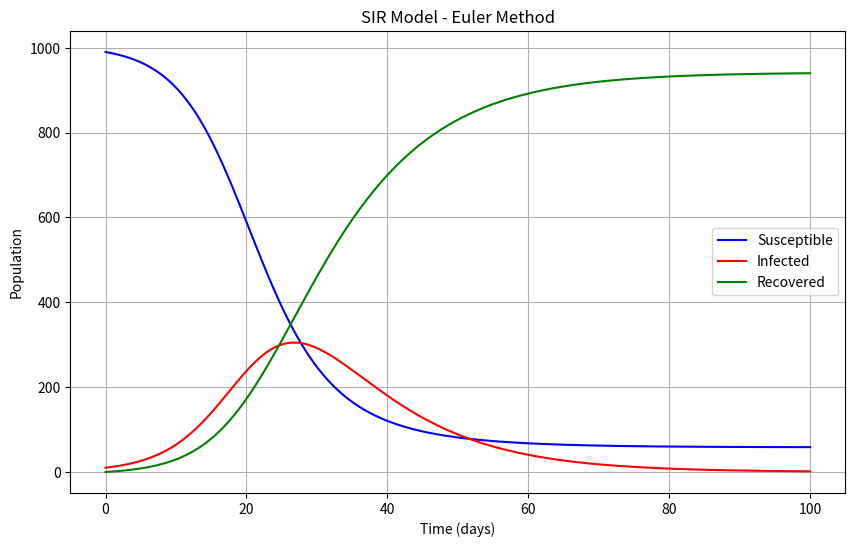

Source code (Python):
import numpy as np
import matplotlib.pyplot as plt

class SIRModelEuler:
    def __init__(self, beta, gamma, S0, I0, R0):
        self.beta = beta
        self.gamma = gamma
        self.S0 = S0
        self.I0 = I0
        self.R0 = R0
        self.N = S0 + I0 + R0

    def derivatives(self, state):
        S, I, R = state
        S /= self.N
        I /= self.N
        R /= self.N

        dSdt = -self.beta * S * I * self.N
        dIdt = self.beta * S * I * self.N - self.gamma * I * self.N
        dRdt = self.gamma * I * self.N

        return np.array([dSdt, dIdt, dRdt])

    def euler_method(self, t_span, h):
        t_start, t_end = t_span
        n_steps = int((t_end - t_start) / h) + 1

        t_values = np.linspace(t_start, t_end, n_steps)
        S_values = np.zeros(n_steps)
        I_values = np.zeros(n_steps)
        R_values = np.zeros(n_steps)

        S_values[0] = self.S0
        I_values[0] = self.I0
        R_values[0] = self.R0

        for i in range(1, n_steps):
            state = np.array([S_values[i-1], I_values[i-1], R_values[i-1]])
            derivatives = self.derivatives(state)

            S_values[i] = max(0, min(self.N, S_values[i-1] + h * derivatives[0]))
            I_values[i] = max(0, min(self.N, I_values[i-1] + h * derivatives[1]))
            R_values[i] = max(0, min(self.N, R_values[i-1] + h * derivatives[2]))

        return t_values, S_values, I_values, R_values

def main():
    beta = 0.3
    gamma = 0.1
    S0 = 990
    I0 = 10
    R0 = 0
    t_span = [0, 100]
    h = 0.1

    sir_euler = SIRModelEuler(beta, gamma, S0, I0, R0)
    t_values, S_values, I_values, R_values = sir_euler.euler_method(t_span, h)

    plt.figure(figsize=(10, 6))
    plt.plot(t_values, S_values, 'b-', label='Susceptible')
    plt.plot(t_values, I_values, 'r-', label='Infected')
    plt.plot(t_values, R_values, 'g-', label='Recovered')
    plt.xlabel('Time (days)')
    plt.ylabel('Population')
    plt.legend()
    plt.title('SIR Model - Euler Method')
    plt.grid(True)
    plt.show()

if __name__ == "__main__":
    main()
